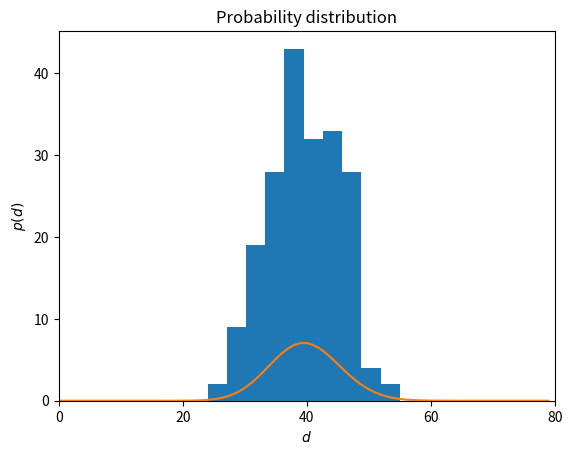

The matplotlib source for this figure:
import numpy as np
from matplotlib import pyplot as plt
import scipy.special


def random_graph(n,p):
    A = np.zeros((n,n))
    for i in range(n):
        for j in range(i+1,n):
            A[i,j] = np.random.rand()<p
            A[j,i] = A[i,j]
    return A


def probability(n,p,k):
    P = scipy.special.binom(n-1,k) * p ** k * (1-p)**(n-1-k)
    return P


n = 200
p = 0.2
xmax = 80
A = random_graph(n,p)
degrees = np.sum(A,1)
prob=np.zeros(xmax)
for k in range(xmax):
    prob[k]=probability(n,p,k)*100

plt.hist(degrees)
plt.plot(prob)
plt.xlim([0,xmax])
plt.title('Probability distribution')
plt.ylabel('$p(d)$')
plt.xlabel('$d$')
plt.rcParams.update({'font.size': 18})
plt.show()
